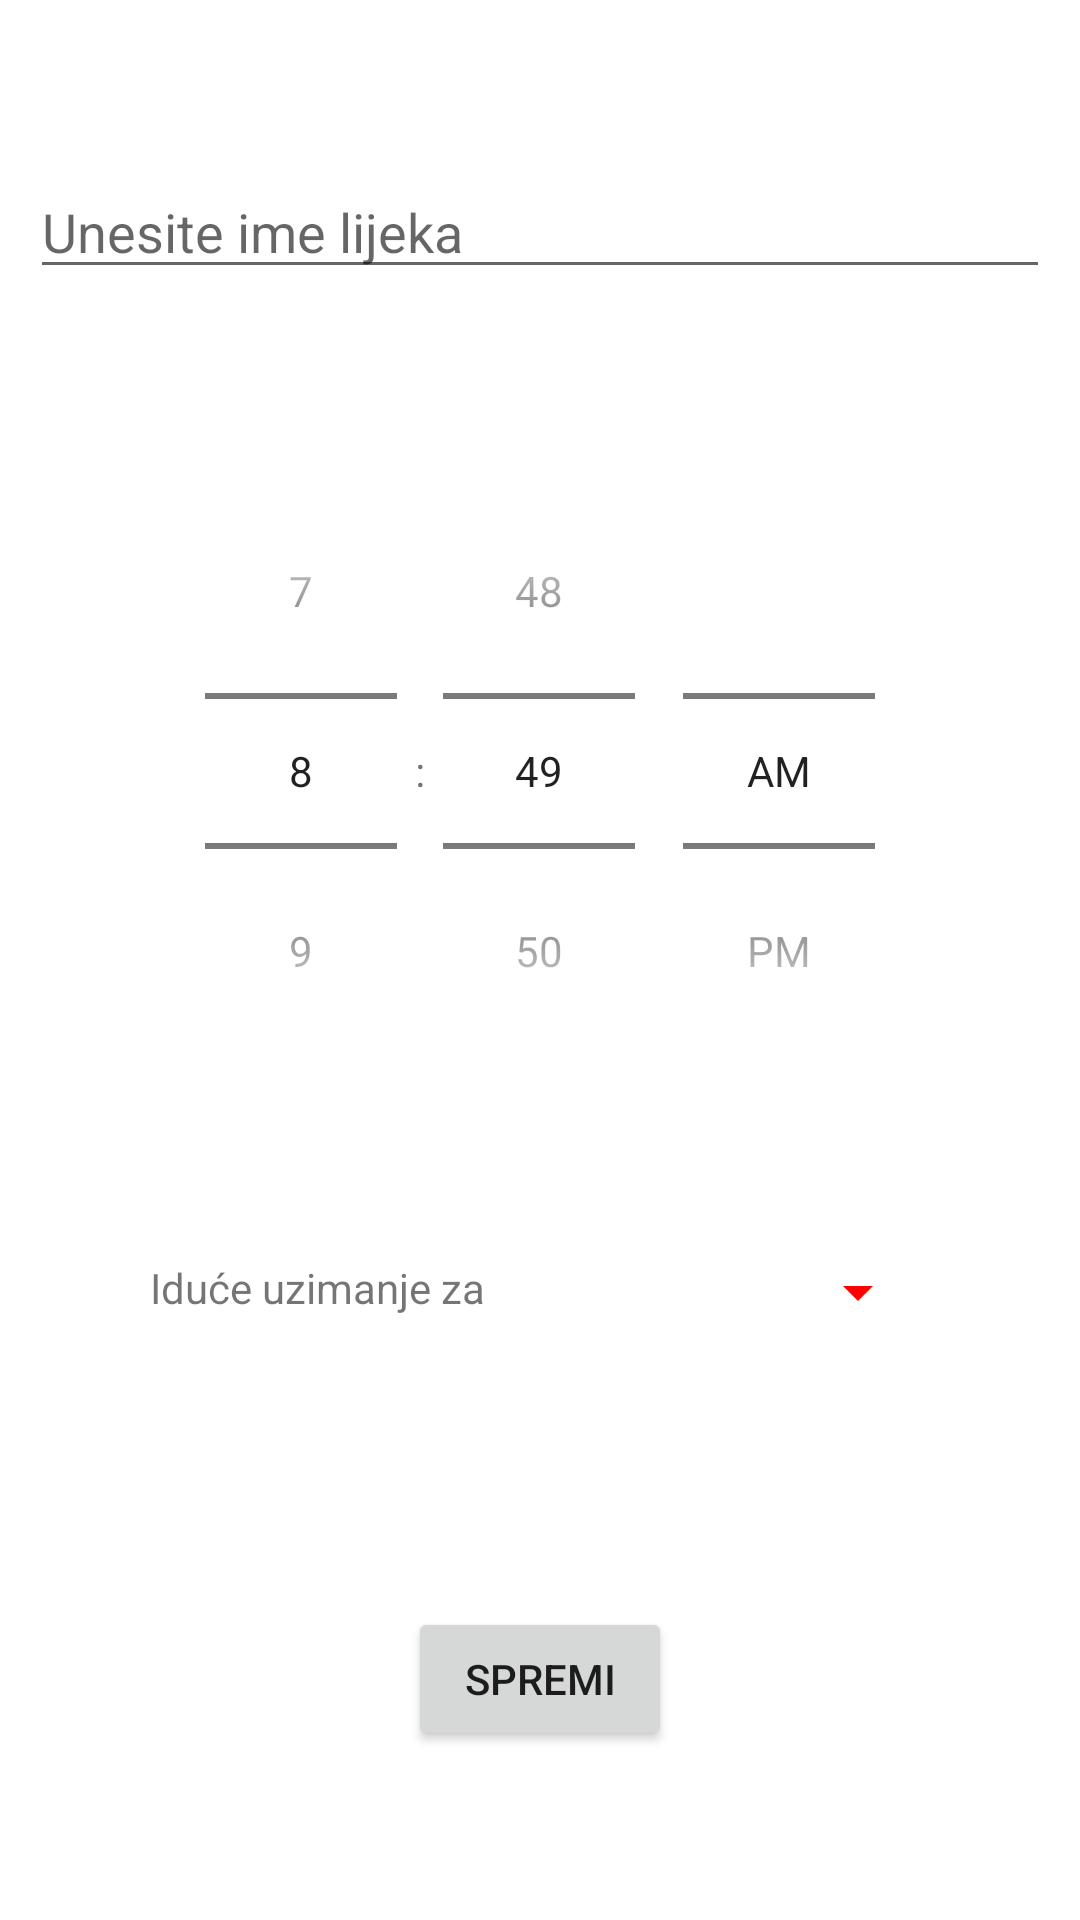

The Android layout XML behind this screen, and the referenced resources:
<!-- AndroidManifest.xml: application theme Theme.DrugsyReminder -->
<!-- res/layout/fragment_drug_insert.xml -->
<?xml version="1.0" encoding="utf-8"?>
<FrameLayout xmlns:android="http://schemas.android.com/apk/res/android"
    xmlns:app="http://schemas.android.com/apk/res-auto"
    xmlns:tools="http://schemas.android.com/tools"
    android:layout_width="match_parent"
    android:layout_height="match_parent"
    tools:context=".DrugInsertFragment">

    <androidx.constraintlayout.widget.ConstraintLayout
        android:layout_width="match_parent"
        android:layout_height="match_parent">

        <TimePicker
            android:id="@+id/time_Picker"
            android:layout_width="wrap_content"
            android:layout_height="wrap_content"
            android:layout_marginTop="108dp"
            android:layout_marginBottom="234dp"
            android:timePickerMode="spinner"
            app:layout_constraintBottom_toBottomOf="parent"
            app:layout_constraintEnd_toEndOf="parent"
            app:layout_constraintStart_toStartOf="parent"
            app:layout_constraintTop_toTopOf="parent" />

        <TextView
            android:id="@+id/doses"
            android:layout_width="wrap_content"
            android:layout_height="wrap_content"
            android:layout_marginStart="50dp"
            android:layout_marginTop="70dp"
            android:text="@string/NextUsage"
            app:layout_constraintBottom_toTopOf="@+id/save"
            app:layout_constraintStart_toStartOf="parent"
            app:layout_constraintTop_toBottomOf="@+id/time_Picker" />

        <Spinner
            android:id="@+id/spinner"
            android:layout_width="100dp"
            android:layout_height="54dp"
            android:layout_marginEnd="50dp"
            android:backgroundTint="#ff0000"
            android:overlapAnchor="false"
            android:spinnerMode="dropdown"
            app:layout_constraintBottom_toBottomOf="@+id/doses"
            app:layout_constraintEnd_toEndOf="parent"
            app:layout_constraintTop_toTopOf="@+id/doses"
            app:layout_constraintVertical_bias="0.45" />

        <Button
            android:id="@+id/save"
            android:layout_width="wrap_content"
            android:layout_height="wrap_content"
            android:layout_marginTop="97dp"
            android:layout_marginBottom="70dp"
            android:text="@string/Save"
            app:layout_constraintBottom_toBottomOf="parent"
            app:layout_constraintEnd_toEndOf="parent"
            app:layout_constraintStart_toStartOf="parent"
            app:layout_constraintTop_toBottomOf="@+id/doses" />

        <EditText
            android:id="@+id/input_drug_name"
            android:layout_width="fill_parent"
            android:layout_height="wrap_content"
            android:layout_marginStart="10dp"
            android:layout_marginEnd="10dp"
            android:layout_weight="1"
            android:hint="@string/DrugHint"
            android:inputType="text"
            android:text=""
            app:layout_constraintBottom_toTopOf="@+id/time_Picker"
            app:layout_constraintEnd_toEndOf="parent"
            app:layout_constraintStart_toStartOf="parent"
            app:layout_constraintTop_toTopOf="parent" />


    </androidx.constraintlayout.widget.ConstraintLayout>

</FrameLayout>
<!-- resources referenced by this layout -->
<resources>
  <string name="DrugHint">Unesite ime lijeka</string>
  <string name="NextUsage">Iduće uzimanje za</string>
  <string name="Save">SPREMI</string>
  <style name="Theme.DrugsyReminder" parent="Theme.MaterialComponents.DayNight.DarkActionBar">
          
          <item name="colorPrimary">@color/purple_500</item>
          <item name="colorPrimaryVariant">@color/purple_700</item>
          <item name="colorOnPrimary">@color/white</item>
          
          <item name="colorSecondary">@color/teal_200</item>
          <item name="colorSecondaryVariant">@color/teal_700</item>
          <item name="colorOnSecondary">@color/black</item>
          
          <item name="android:statusBarColor" tools:targetApi="l">?attr/colorPrimaryVariant</item>
          
      </style>
  <color name="purple_500">#EE65CC4E</color>
  <color name="purple_700">#EE65CC4E</color>
  <color name="white">#FFFFFFFF</color>
  <color name="teal_200">#3CAA01</color>
  <color name="teal_700">#1E7100</color>
  <color name="black">#FF000000</color>
</resources>
